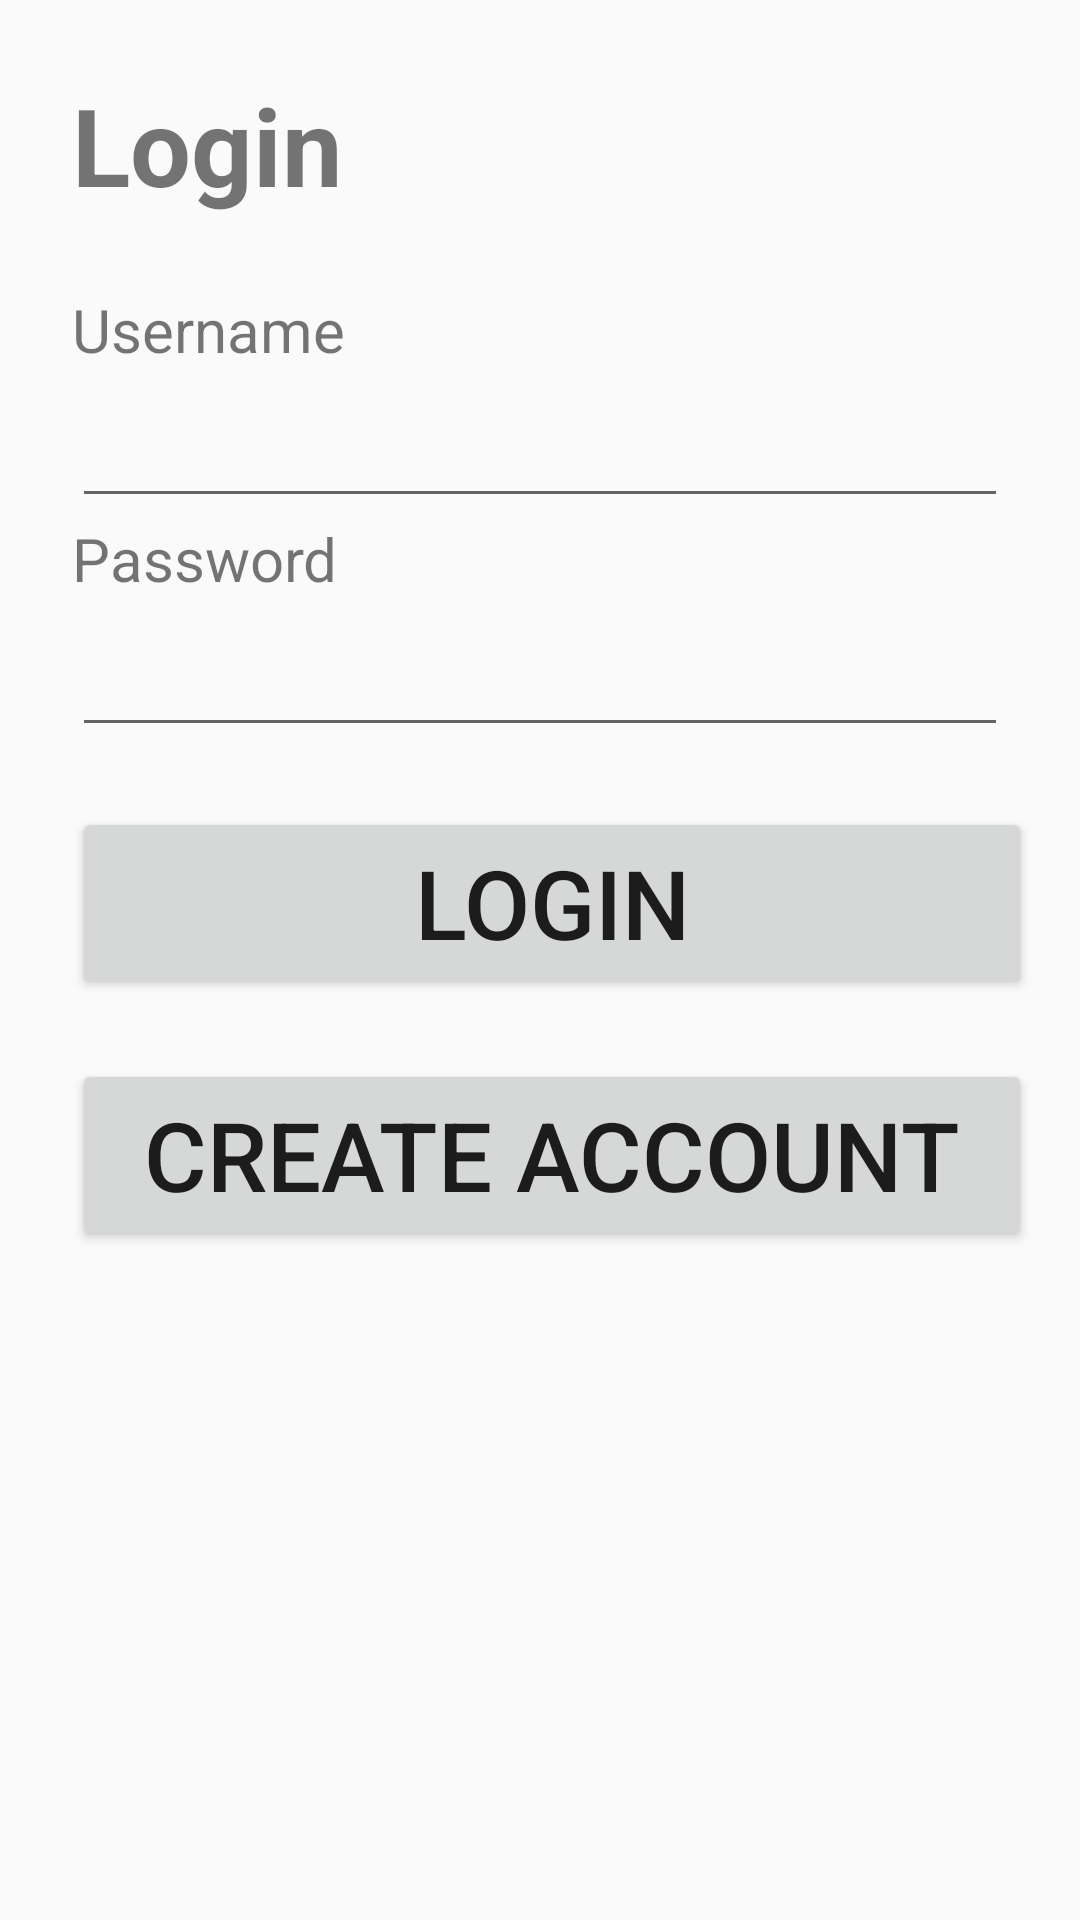

Produce the Android XML layout that renders to this screen, including the resource entries it uses.
<!-- AndroidManifest.xml: application theme Theme.EventTracker -->
<!-- res/layout/fragment_login.xml -->
<?xml version="1.0" encoding="utf-8"?>
<LinearLayout
    xmlns:android="http://schemas.android.com/apk/res/android"
    xmlns:app="http://schemas.android.com/apk/res-auto"
    xmlns:tools="http://schemas.android.com/tools"
    android:layout_width="match_parent"
    android:layout_height="match_parent"
    android:orientation="vertical">

    

    
    <TextView
        android:id="@+id/login_title"
        style="@style/Title"
        android:text="@string/title_login" />

    
    <TextView
        android:id="@+id/label_username"
        style="@style/Label"
        android:text="@string/title_username" />

    <EditText
        android:id="@+id/input_username"
        style="@style/TextEntry" />

    
    <TextView
        android:id="@+id/label_password"
        style="@style/Label"
        android:text="@string/title_password" />

    <EditText
        android:id="@+id/input_password"
        style="@style/TextEntry"
        android:inputType="textPassword" />

    
    <Button
        android:id="@+id/login_button"
        style="@style/PlainButton"
        android:layout_marginTop="20dp"
        android:text="@string/button_login" />

    
    <Button
        android:id="@+id/create_account_button"
        style="@style/PlainButton"
        android:layout_marginTop="20dp"
        android:text="@string/button_create_account" />

</LinearLayout>
<!-- resources referenced by this layout -->
<resources>
  <string name="button_create_account">Create Account</string>
  <string name="button_login">Login</string>
  <string name="title_login">Login</string>
  <string name="title_password">Password</string>
  <string name="title_username">Username</string>
  <style name="Label">
          <item name="android:textSize">20sp</item>
          <item name="android:layout_marginLeft">24dp</item>
          <item name="android:layout_marginRight">24dp</item>
          <item name="android:layout_width">wrap_content</item>
          <item name="android:layout_height">wrap_content</item>
      </style>
  <style name="PlainButton">
          <item name="android:textSize">32sp</item>
          <item name="android:layout_height">64dp</item>
          <item name="android:layout_width">320dp</item>
          <item name="android:layout_marginLeft">24dp</item>
          <item name="android:layout_marginRight">24dp</item>
      </style>
  <style name="TextEntry">
          <item name="android:textSize">24sp</item>
          <item name="android:layout_marginLeft">24dp</item>
          <item name="android:layout_marginRight">24dp</item>
          <item name="android:layout_height">wrap_content</item>
          <item name="android:layout_width">match_parent</item>
      </style>
  <style name="Title">
          <item name="android:textSize">36sp</item>
          <item name="android:layout_margin">24dp</item>
          <item name="android:layout_width">wrap_content</item>
          <item name="android:layout_height">wrap_content</item>
          <item name="android:gravity">center</item>
          <item name="android:textStyle">bold</item>
      </style>
  <style name="Theme.EventTracker" parent="Base.Theme.EventTracker" />
  <style name="Base.Theme.EventTracker" parent="Theme.AppCompat.Light.DarkActionBar">
          <item name="colorPrimary">@color/medium_blue</item>
          <item name="colorPrimaryDark">@color/dark_blue</item>
  
          <item name="colorAccent">@color/light_gray</item>
      </style>
  <color name="medium_blue">#FF000080</color>
  <color name="dark_blue">#FF000040</color>
  <color name="light_gray">#FFBBBBBB</color>
</resources>
